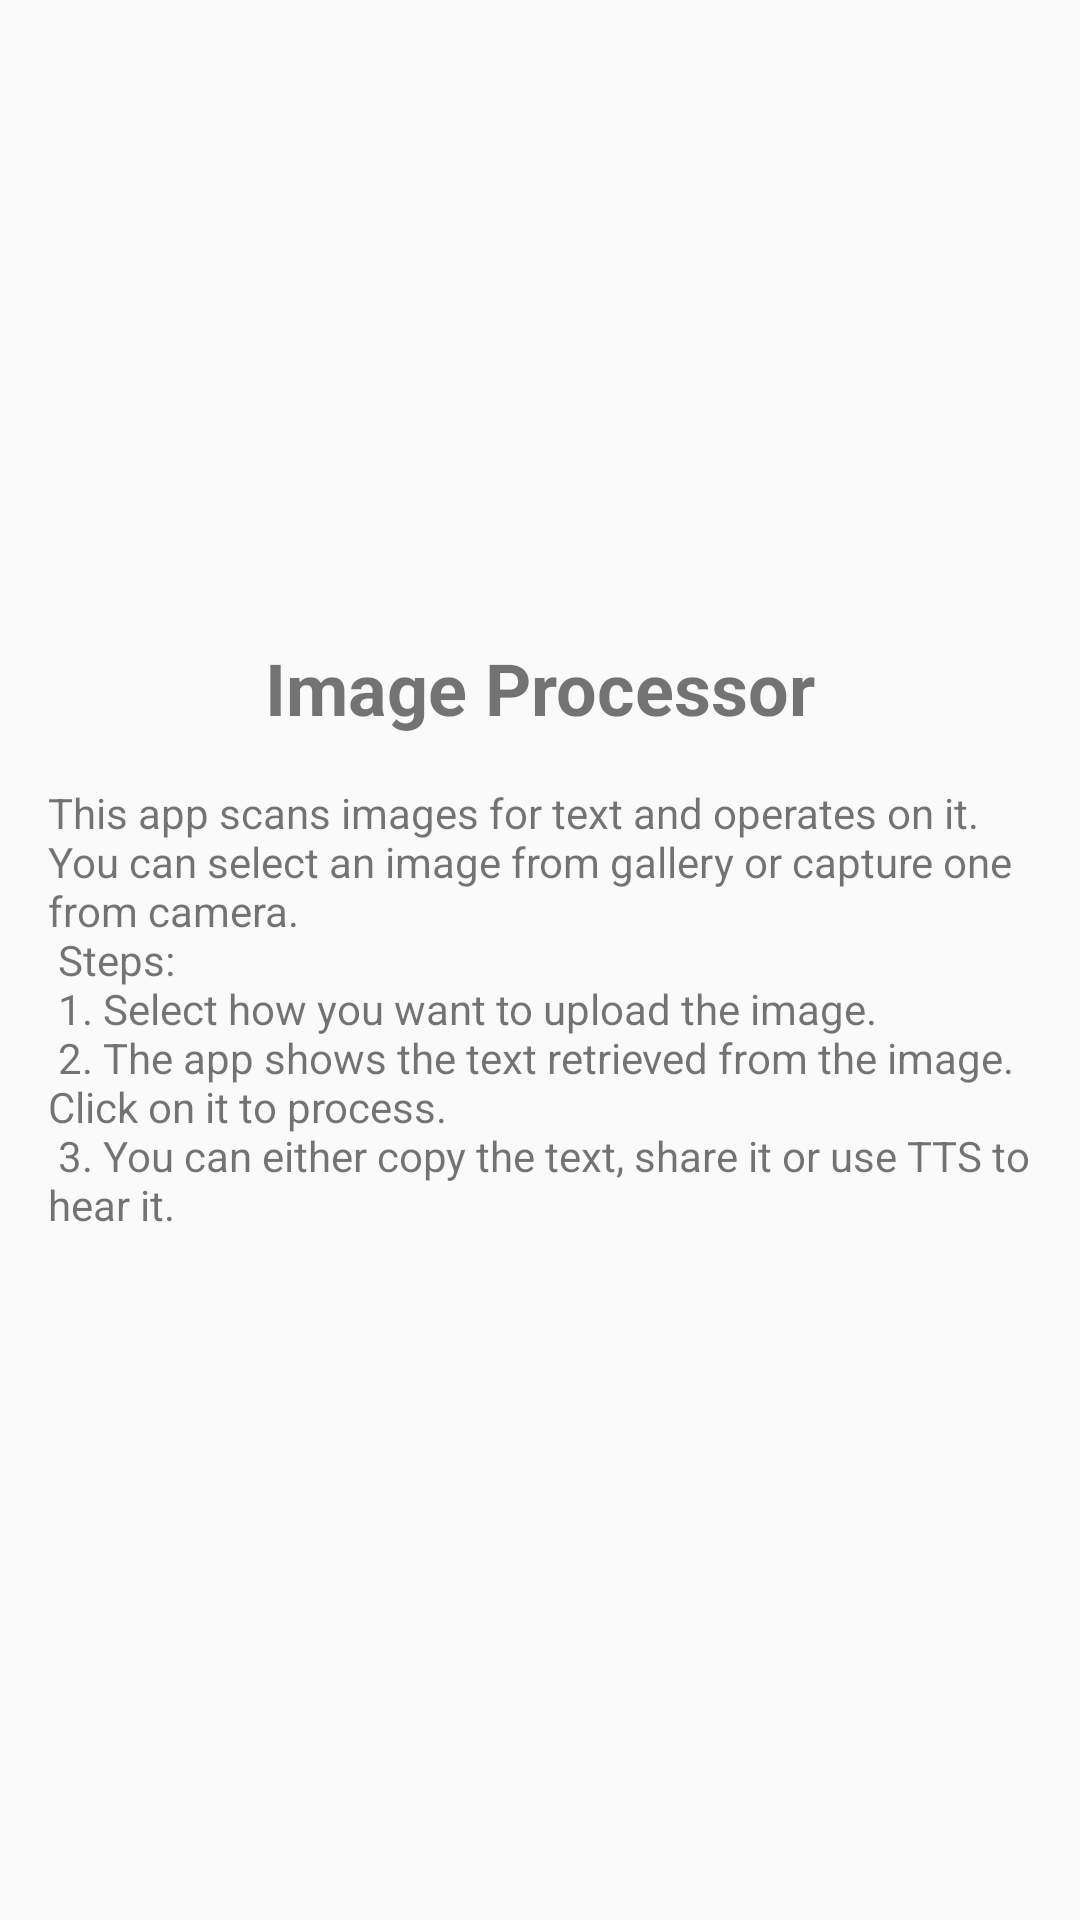

Reconstruct the res/layout file that produces this screen, plus the resources it refers to.
<!-- AndroidManifest.xml: application theme AppTheme -->
<!-- res/layout/activity_about.xml -->
<?xml version="1.0" encoding="utf-8"?>
<LinearLayout xmlns:android="http://schemas.android.com/apk/res/android"
    xmlns:app="http://schemas.android.com/apk/res-auto"
    xmlns:tools="http://schemas.android.com/tools"
    android:layout_width="match_parent"
    android:layout_height="match_parent"
    android:orientation="vertical"
    android:gravity="center"
    tools:context="com.mad.imageprocessor.About">

    <TextView
        android:layout_width="wrap_content"
        android:layout_height="wrap_content"
        android:textStyle="bold"
        android:textSize="24sp"
        android:text="Image Processor"/>

    <TextView
        android:layout_width="wrap_content"
        android:layout_height="wrap_content"
        android:textSize="14sp"
        android:padding="16dp"
        android:text="@string/desc"/>





</LinearLayout>
<!-- resources referenced by this layout -->
<resources>
  <string name="desc">This app scans images for text and operates on it. You can select an image from gallery or capture one from camera.\n Steps:\n 1. Select how you want to upload the image.\n 2. The app shows the text retrieved from the image. Click on it to process.\n 3. You can either copy the text, share it or use TTS to hear it.</string>
  <style name="AppTheme" parent="Theme.AppCompat.Light.DarkActionBar">
          
          <item name="colorPrimary">#4283c4</item>
          <item name="colorPrimaryDark">#0c5094</item>
          <item name="colorAccent">#313131</item>
      </style>
</resources>
